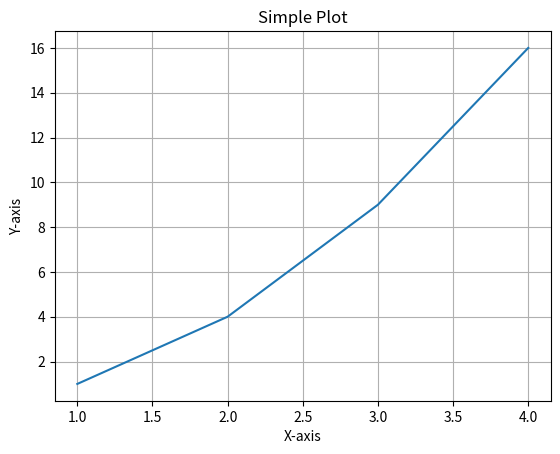

Generate this figure with matplotlib:
import matplotlib.pyplot as plt

plt.plot([1, 2, 3, 4], [1, 4, 9, 16])
plt.xlabel('X-axis')
plt.ylabel('Y-axis')
plt.title('Simple Plot')
plt.grid(True)
plt.show()